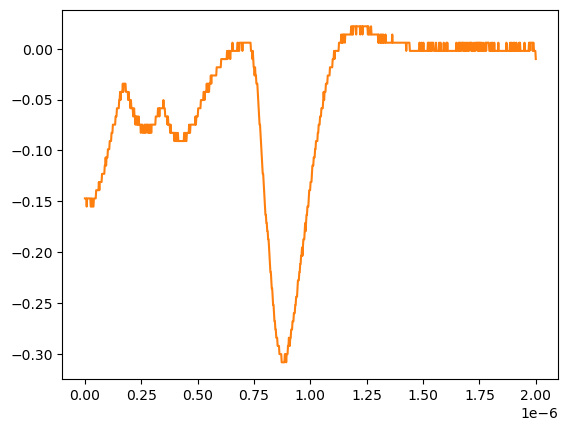

The table this chart was drawn from, first rows:
# KEYSIGHT TECHNOLOGIES, MSO-X 3024T, MY58262555, 07.30.2019051434
# time, 1
# 2024-07-24 15:45:07.318260
0.000000000000000000e+00, -1.470349999999999990e-01
2.002002002002001797e-09, -1.470349999999999990e-01
4.004004004004003593e-09, -1.470349999999999990e-01
6.006006006006005804e-09, -1.470349999999999990e-01
8.008008008008007187e-09, -1.550749999999999906e-01
1.001001001001000857e-08, -1.470349999999999990e-01
1.201201201201201161e-08, -1.470349999999999990e-01
1.401401401401401299e-08, -1.470349999999999990e-01
1.601601601601601437e-08, -1.470349999999999990e-01
1.801801801801801741e-08, -1.470349999999999990e-01
2.002002002002001714e-08, -1.470349999999999990e-01
2.202202202202202018e-08, -1.470349999999999990e-01
2.402402402402402322e-08, -1.470349999999999990e-01
2.602602602602602294e-08, -1.550749999999999906e-01
2.802802802802802598e-08, -1.550749999999999906e-01
3.003003003003002571e-08, -1.470349999999999990e-01
3.203203203203202875e-08, -1.470349999999999990e-01
3.403403403403403179e-08, -1.550749999999999906e-01
3.603603603603603482e-08, -1.550749999999999906e-01
3.803803803803803124e-08, -1.550749999999999906e-01
4.004004004004003428e-08, -1.470349999999999990e-01
4.204204204204203732e-08, -1.470349999999999990e-01
4.404404404404404036e-08, -1.470349999999999990e-01
4.604604604604604339e-08, -1.470349999999999990e-01
4.804804804804804643e-08, -1.470349999999999990e-01
5.005005005005004285e-08, -1.389950000000000074e-01
5.205205205205204589e-08, -1.389950000000000074e-01
5.405405405405404893e-08, -1.389950000000000074e-01
5.605605605605605196e-08, -1.389950000000000074e-01
5.805805805805805500e-08, -1.389950000000000074e-01
6.006006006006005142e-08, -1.389950000000000074e-01
6.206206206206205446e-08, -1.309549999999999881e-01
6.406406406406405750e-08, -1.389950000000000074e-01
6.606606606606606053e-08, -1.309549999999999881e-01
6.806806806806806357e-08, -1.309549999999999881e-01
7.007007007007006661e-08, -1.309549999999999881e-01
7.207207207207206965e-08, -1.309549999999999881e-01
7.407407407407407268e-08, -1.309549999999999881e-01
7.607607607607606249e-08, -1.229149999999999965e-01
7.807807807807806552e-08, -1.229149999999999965e-01
8.008008008008006856e-08, -1.229149999999999965e-01
8.208208208208207160e-08, -1.229149999999999965e-01
8.408408408408407464e-08, -1.229149999999999965e-01
8.608608608608607767e-08, -1.229149999999999965e-01
8.808808808808808071e-08, -1.148740000000000039e-01
9.009009009009008375e-08, -1.148740000000000039e-01
9.209209209209208679e-08, -1.068339999999999984e-01
9.409409409409408982e-08, -1.148740000000000039e-01
9.609609609609609286e-08, -1.068339999999999984e-01
9.809809809809808266e-08, -1.068339999999999984e-01
1.001001001001000857e-07, -1.068339999999999984e-01
1.021021021021020887e-07, -9.879400000000000681e-02
1.041041041041040918e-07, -9.879400000000000681e-02
1.061061061061060948e-07, -9.879400000000000681e-02
1.081081081081080979e-07, -9.879400000000000681e-02
1.101101101101101009e-07, -9.075379999999999558e-02
1.121121121121121039e-07, -9.075379999999999558e-02
1.141141141141141070e-07, -9.075379999999999558e-02
... 942 more rows
